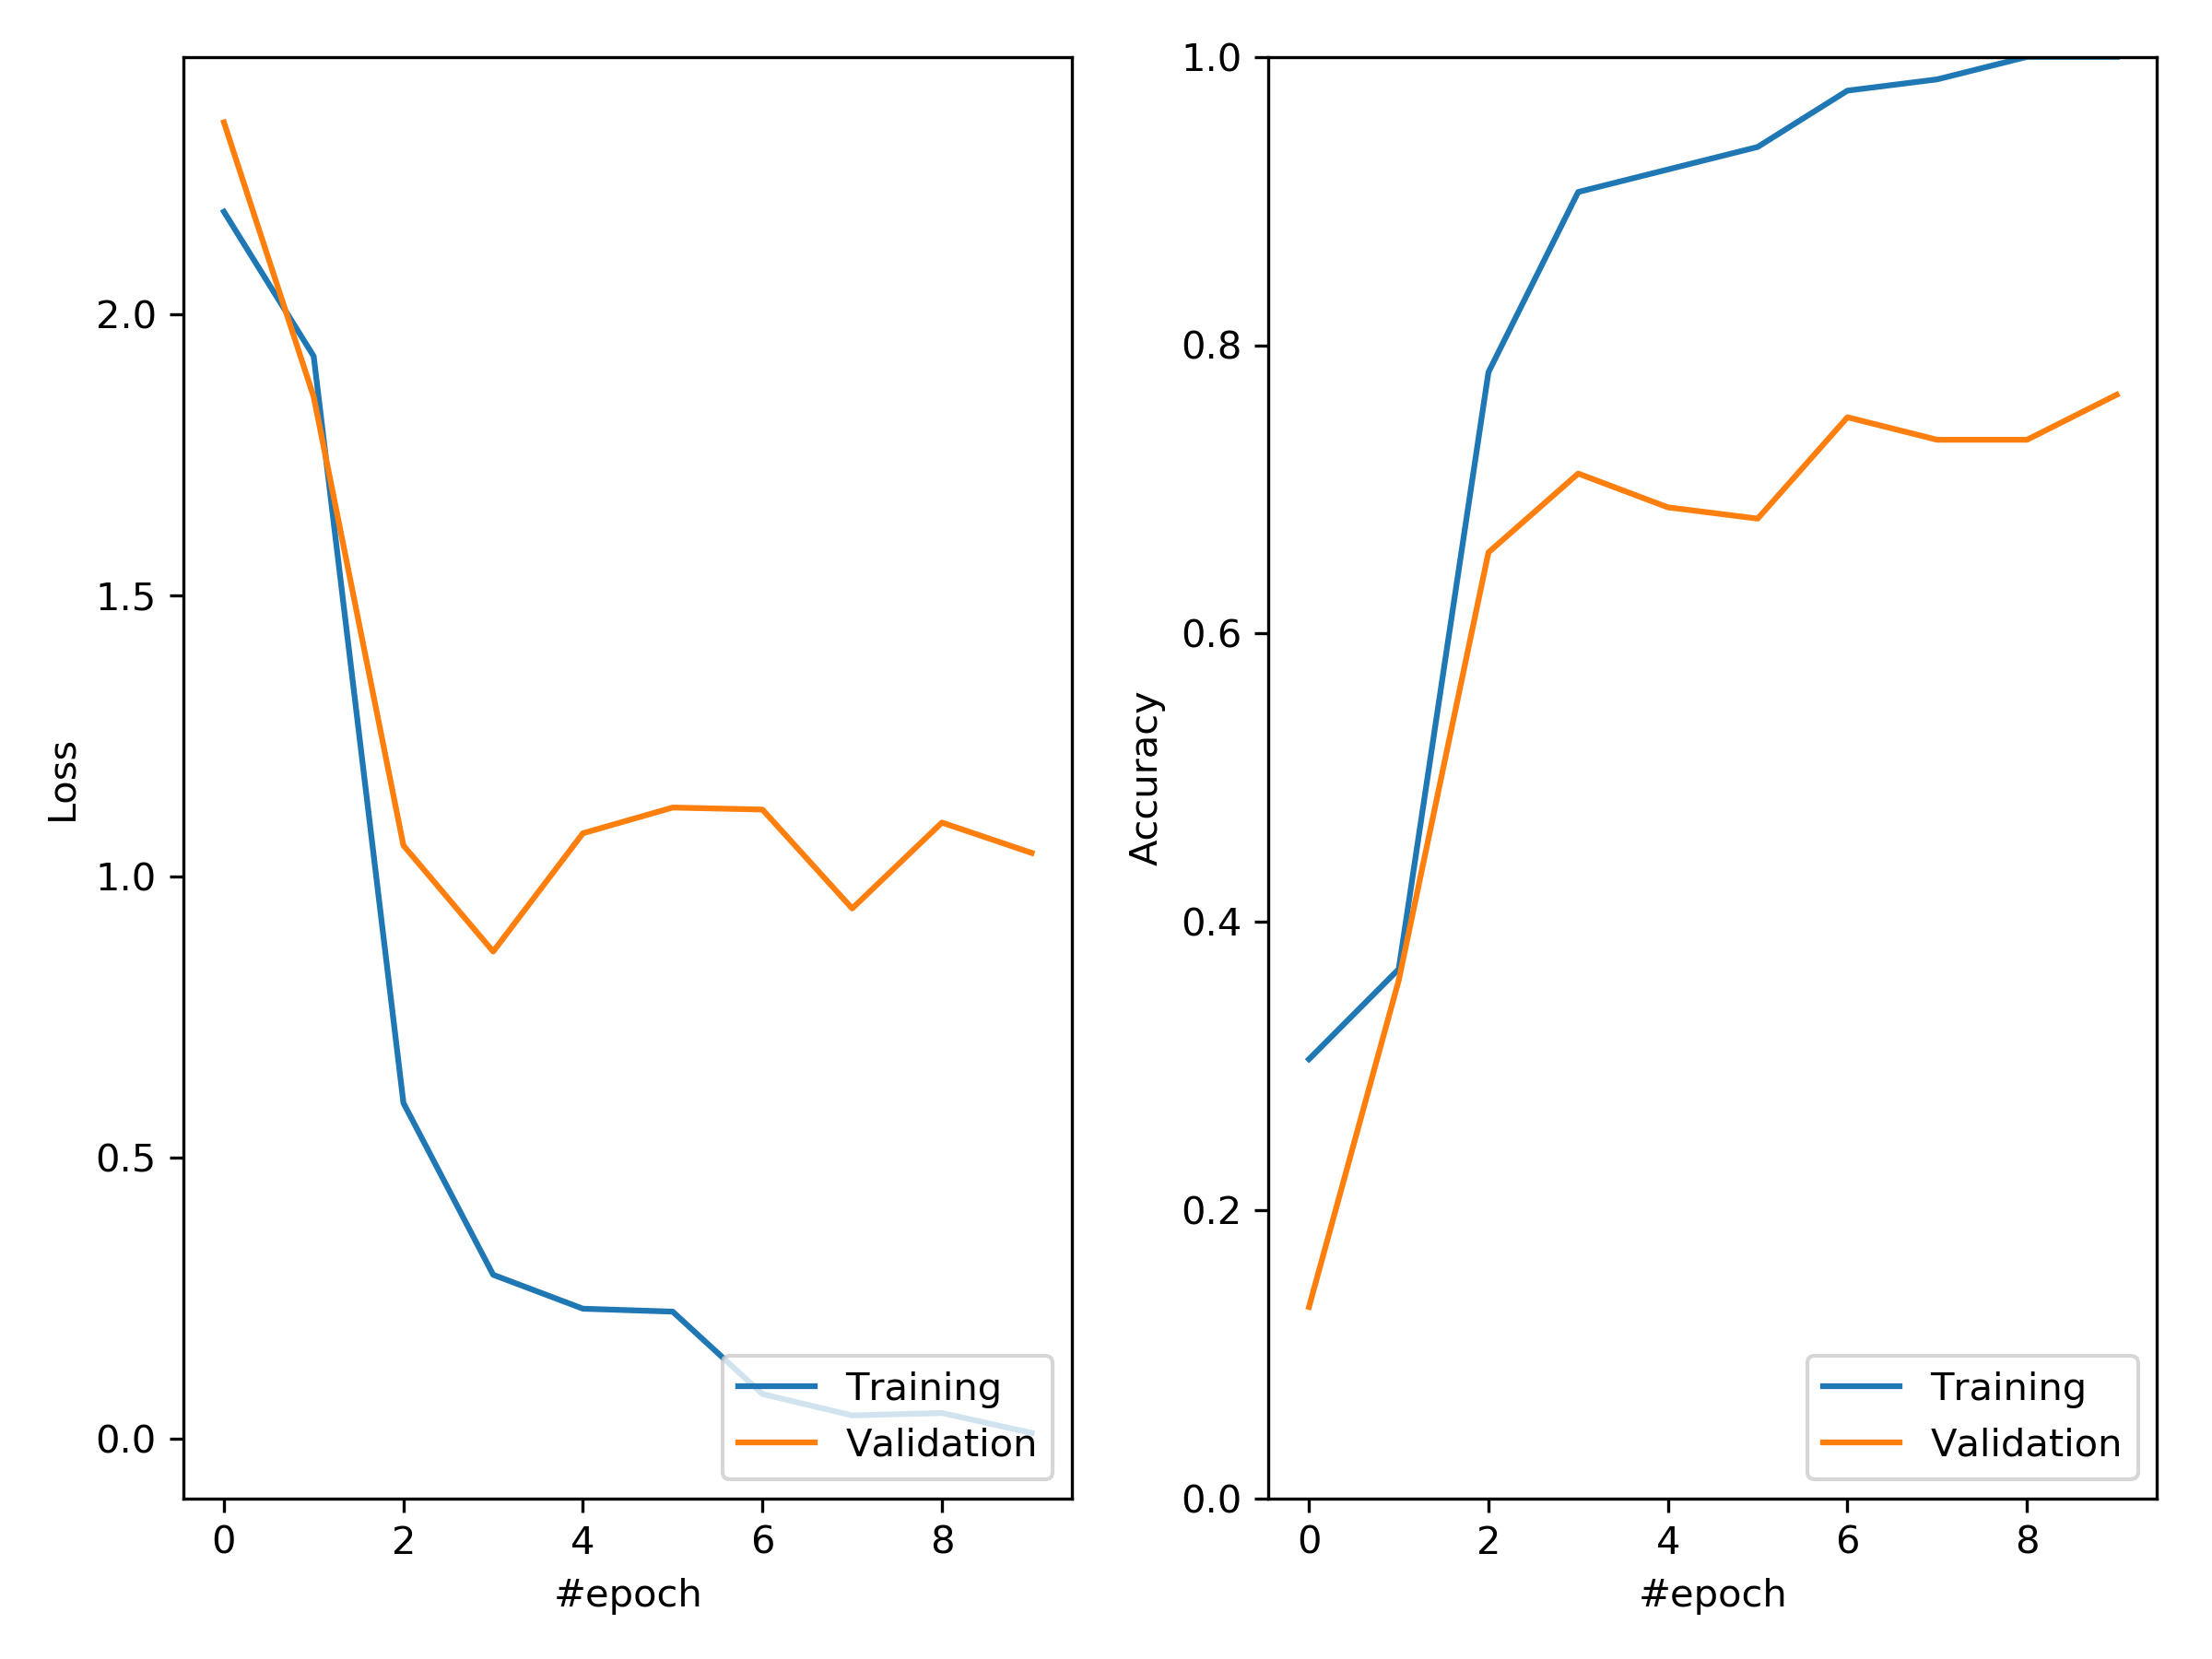

Values plotted in this chart, from the file beside it:
acc, loss, val_acc, val_loss
0.3047, 2.182, 0.1328, 2.341
0.3672, 1.925, 0.3594, 1.853
0.7812, 0.5976, 0.6562, 1.055
0.9062, 0.2921, 0.7109, 0.8669
0.9219, 0.2318, 0.6875, 1.077
0.9375, 0.2266, 0.6797, 1.123
0.9766, 0.08017, 0.75, 1.119
0.9844, 0.04208, 0.7344, 0.9434
1.0, 0.04636, 0.7344, 1.096
1.0, 0.01092, 0.7656, 1.042
